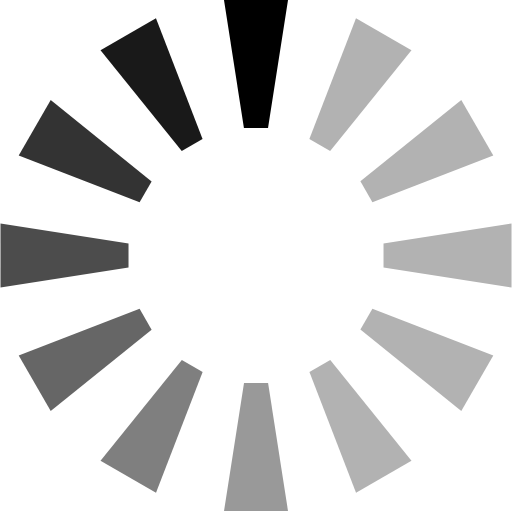
t = 0.00 s
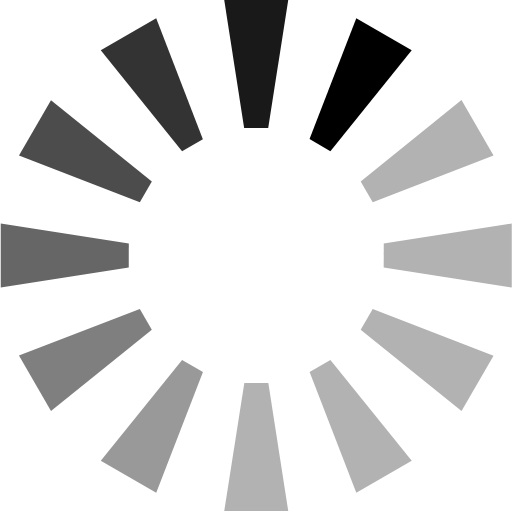
t = 0.17 s
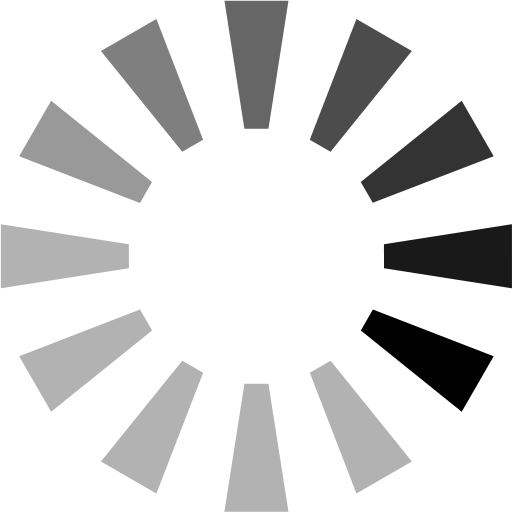
t = 0.37 s
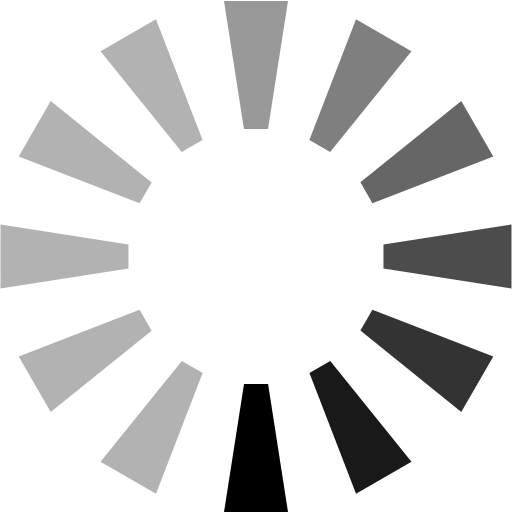
t = 0.54 s
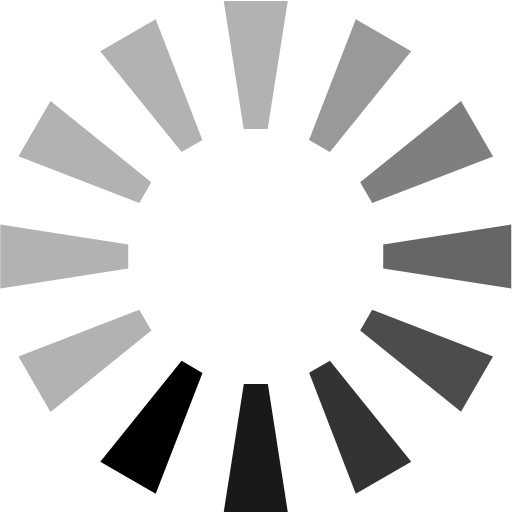
t = 0.71 s
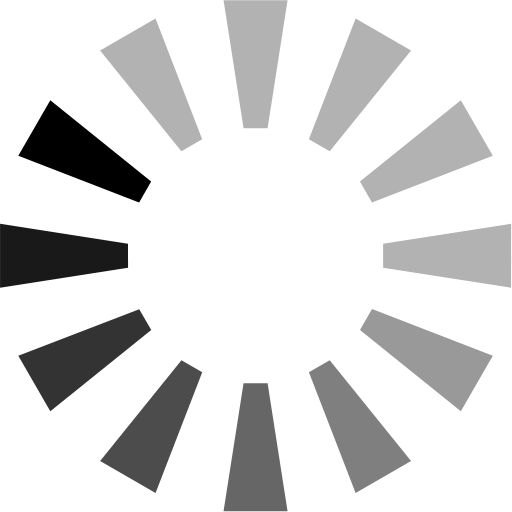
t = 0.91 s

The animated SVG that drew these frames (rendered in a browser with its animation timeline set to each time). Animation: 1 SMIL element (animateTransform=1); one cycle of 1.08 s, repeats indefinitely.

<?xml version="1.0" encoding="UTF-8" standalone="no"?><svg xmlns:svg="http://www.w3.org/2000/svg" xmlns="http://www.w3.org/2000/svg" xmlns:xlink="http://www.w3.org/1999/xlink" version="1.0" width="64px" height="64px" viewBox="0 0 128 128" xml:space="preserve"><g><path d="M56 0h16l-5 32h-6.02z" fill="#000"/><path d="M89 4.56l13.87 8-20.33 25.2-5.2-3z" fill="#b2b2b2"/><path d="M115.32 25l8 13.87L93.1 50.54l-3-5.2z" fill="#b2b2b2"/><path d="M127.88 55.88v16l-32-5v-6.02z" fill="#b2b2b2"/><path d="M123.32 88.88l-8 13.86L90.1 82.4l3-5.2z" fill="#b2b2b2"/><path d="M102.87 115.2l-13.86 8-11.65-30.22 5.2-3z" fill="#b2b2b2"/><path d="M72 127.75H56l5-32h6.02z" fill="#999"/><path d="M39 123.2l-13.87-8 20.33-25.22 5.2 3z" fill="#7f7f7f"/><path d="M12.68 102.74l-8-13.86L34.9 77.2l3 5.22z" fill="#666"/><path d="M.13 71.88v-16l32 5v6z" fill="#4c4c4c"/><path d="M4.68 38.87l8-13.86L37.9 45.36l-3 5.2z" fill="#333"/><path d="M25.13 12.56l13.86-8 11.65 30.2-5.2 3.02z" fill="#191919"/><animateTransform attributeName="transform" type="rotate" values="0 64 64;30 64 64;60 64 64;90 64 64;120 64 64;150 64 64;180 64 64;210 64 64;240 64 64;270 64 64;300 64 64;330 64 64" calcMode="discrete" dur="1080ms" repeatCount="indefinite"></animateTransform></g></svg>
